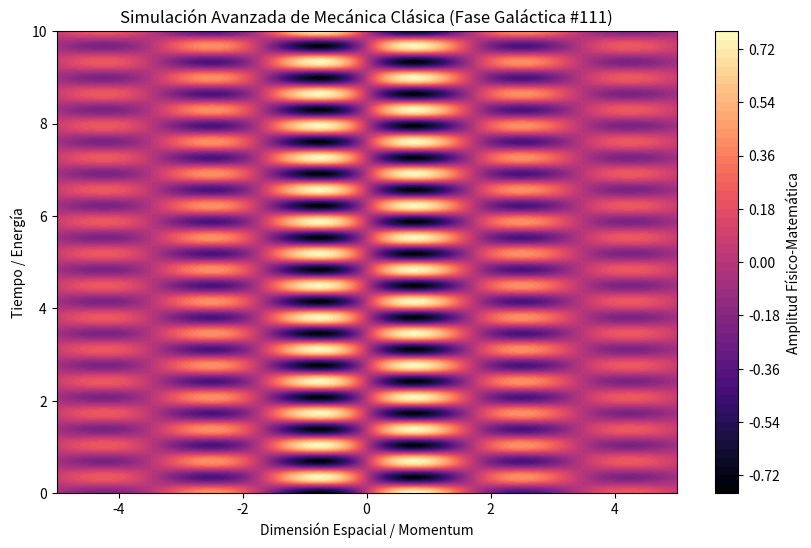

Here is the Python script that generated this plot:
%matplotlib inline
# Simulación Galáctica: Mecánica Clásica - Variante 111
import numpy as np
import matplotlib.pyplot as plt

# Parámetros Físicos Aleatorios
param_1 = 1.812
param_2 = 9.087
param_3 = 0.343

t = np.linspace(0, 10, 500)
x = np.linspace(-5, 5, 500)
X, T = np.meshgrid(x, t)

# Ecuación Base (Avanzada)
Z = np.sin(X * param_1) * np.cos(T * param_2) * np.exp(-np.abs(X) * param_3)

plt.figure(figsize=(10, 6))
plt.contourf(X, T, Z, 50, cmap='magma')
plt.colorbar(label='Amplitud Físico-Matemática')
plt.title(r'Simulación Avanzada de Mecánica Clásica (Fase Galáctica #111)')
plt.xlabel('Dimensión Espacial / Momentum')
plt.ylabel('Tiempo / Energía')
plt.show()
